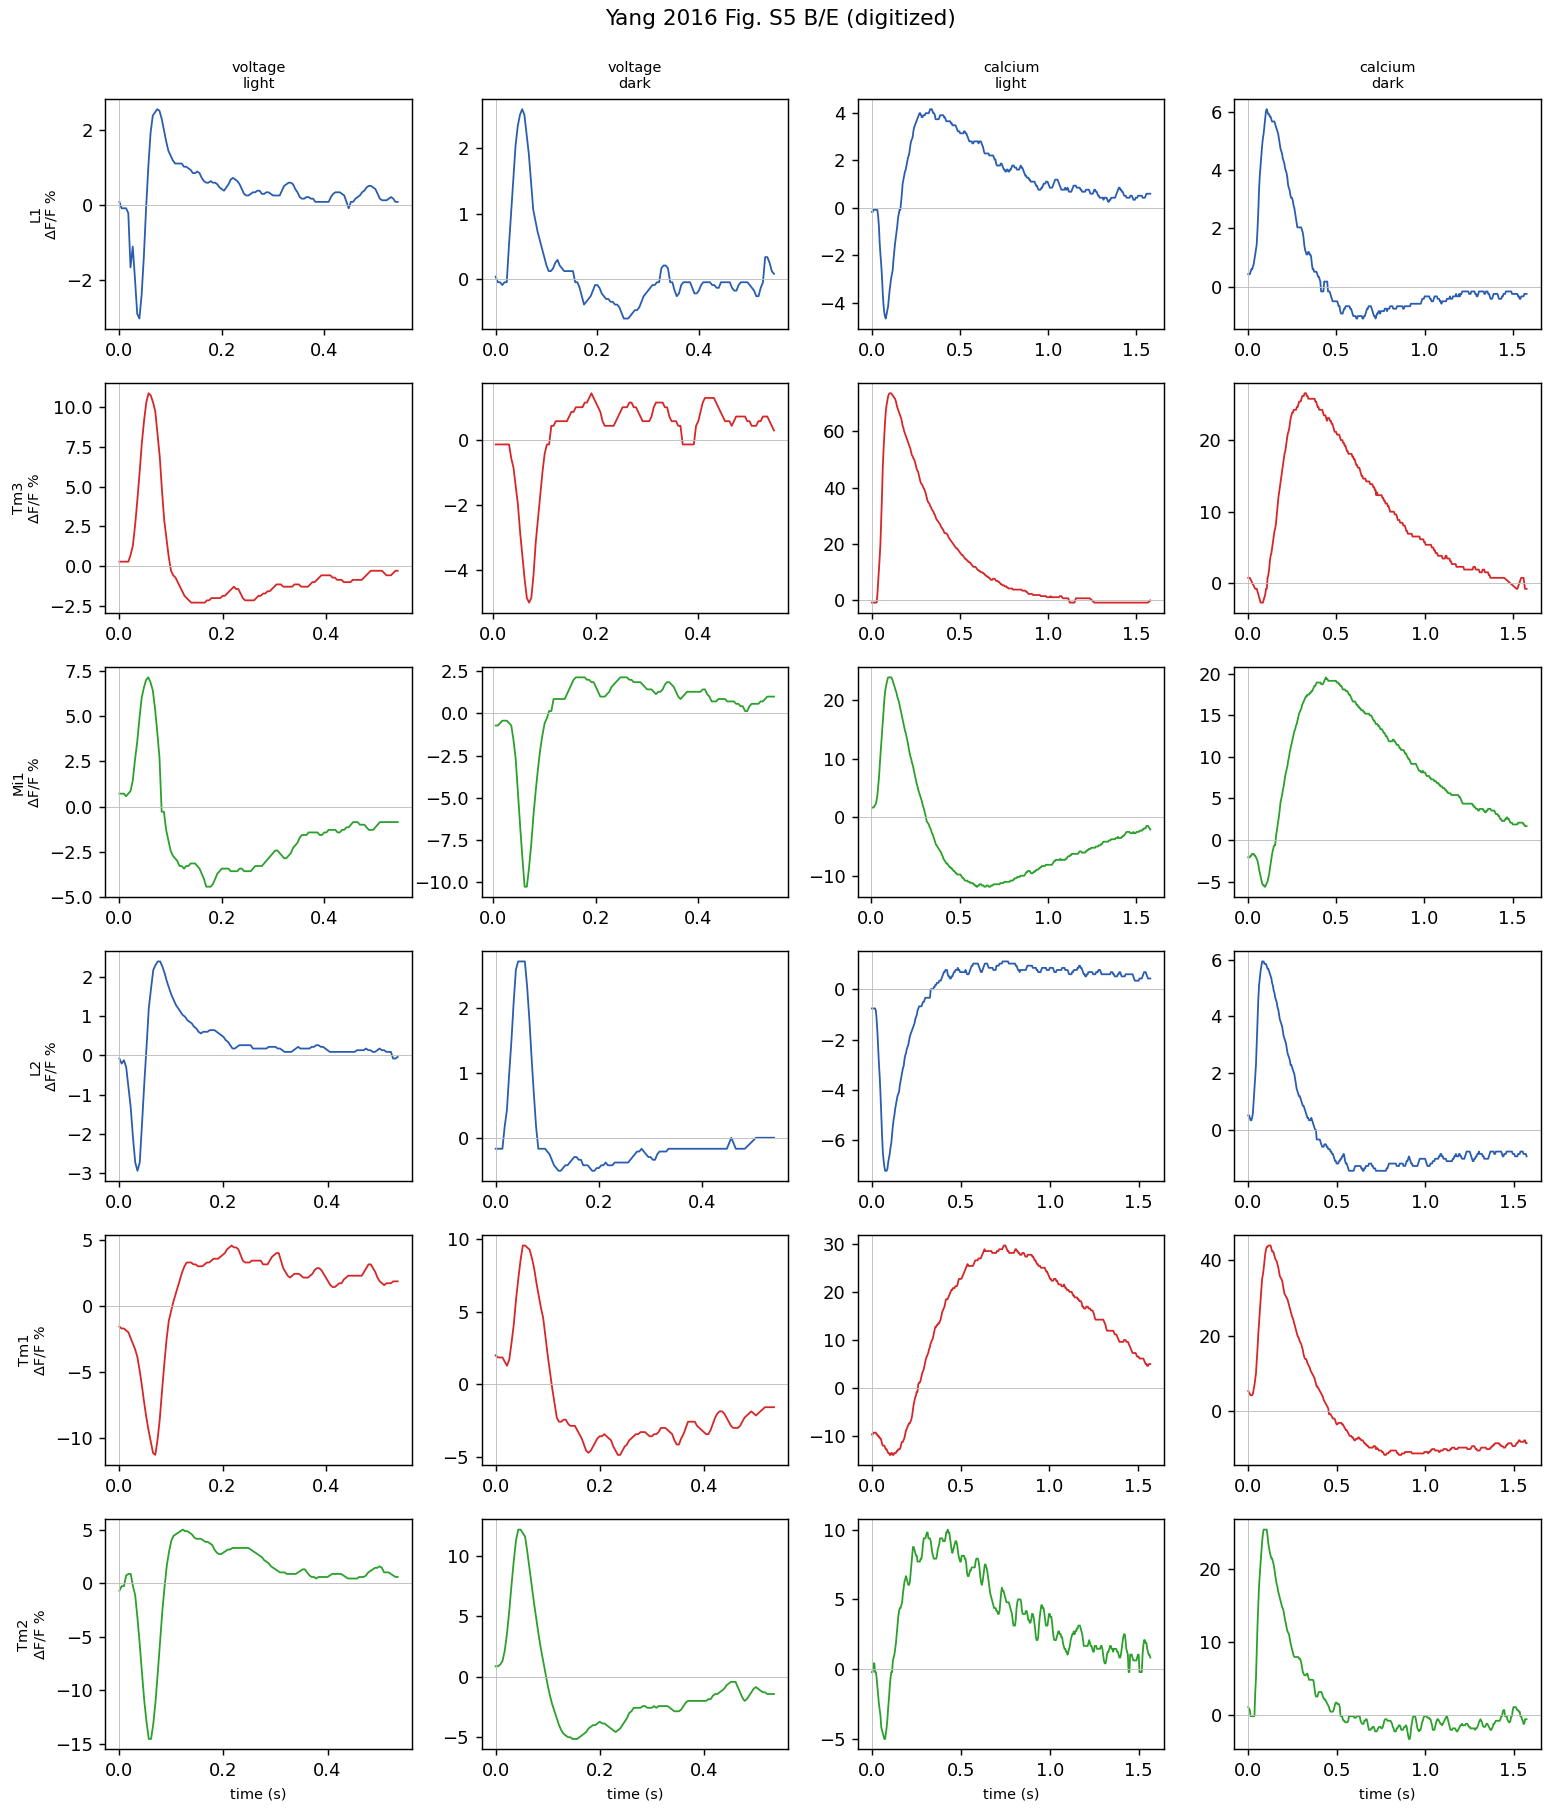

Source data for this figure (header and first rows):
panel, cell, modality, stimulus, time_s, dff_percent
B, L1, voltage, light, 0.0, 0.08511
B, L1, voltage, light, 0.004348, -0.08511
B, L1, voltage, light, 0.008696, -0.08511
B, L1, voltage, light, 0.01304, -0.08511
B, L1, voltage, light, 0.01739, -0.2128
B, L1, voltage, light, 0.02174, -1.66
B, L1, voltage, light, 0.02609, -1.106
B, L1, voltage, light, 0.03043, -1.957
B, L1, voltage, light, 0.03478, -2.894
B, L1, voltage, light, 0.03913, -3.021
B, L1, voltage, light, 0.04348, -2.383
B, L1, voltage, light, 0.04783, -1.362
B, L1, voltage, light, 0.05217, -0.08511
B, L1, voltage, light, 0.05652, 1.021
B, L1, voltage, light, 0.06087, 1.915
B, L1, voltage, light, 0.06522, 2.383
B, L1, voltage, light, 0.06957, 2.468
B, L1, voltage, light, 0.07391, 2.553
B, L1, voltage, light, 0.07826, 2.511
B, L1, voltage, light, 0.08261, 2.298
B, L1, voltage, light, 0.08696, 2.0
B, L1, voltage, light, 0.0913, 1.702
B, L1, voltage, light, 0.09565, 1.447
B, L1, voltage, light, 0.1, 1.319
B, L1, voltage, light, 0.1043, 1.191
B, L1, voltage, light, 0.1087, 1.106
B, L1, voltage, light, 0.113, 1.106
B, L1, voltage, light, 0.1174, 1.106
B, L1, voltage, light, 0.1217, 1.106
B, L1, voltage, light, 0.1261, 1.021
B, L1, voltage, light, 0.1304, 1.021
B, L1, voltage, light, 0.1348, 0.9787
B, L1, voltage, light, 0.1391, 0.9362
B, L1, voltage, light, 0.1435, 0.8511
B, L1, voltage, light, 0.1478, 0.8511
B, L1, voltage, light, 0.1522, 0.8936
B, L1, voltage, light, 0.1565, 0.8511
B, L1, voltage, light, 0.1609, 0.7234
B, L1, voltage, light, 0.1652, 0.6383
B, L1, voltage, light, 0.1696, 0.5957
B, L1, voltage, light, 0.1739, 0.5957
B, L1, voltage, light, 0.1783, 0.6383
B, L1, voltage, light, 0.1826, 0.5957
B, L1, voltage, light, 0.187, 0.5957
B, L1, voltage, light, 0.1913, 0.5532
B, L1, voltage, light, 0.1957, 0.4681
B, L1, voltage, light, 0.2, 0.4255
B, L1, voltage, light, 0.2043, 0.383
B, L1, voltage, light, 0.2087, 0.4681
B, L1, voltage, light, 0.213, 0.5532
B, L1, voltage, light, 0.2174, 0.6809
B, L1, voltage, light, 0.2217, 0.7234
B, L1, voltage, light, 0.2261, 0.6809
B, L1, voltage, light, 0.2304, 0.6383
B, L1, voltage, light, 0.2348, 0.5532
B, L1, voltage, light, 0.2391, 0.4255
B, L1, voltage, light, 0.2435, 0.2979
B, L1, voltage, light, 0.2478, 0.2553
B, L1, voltage, light, 0.2522, 0.2553
B, L1, voltage, light, 0.2565, 0.2979
... 5,718 more rows
